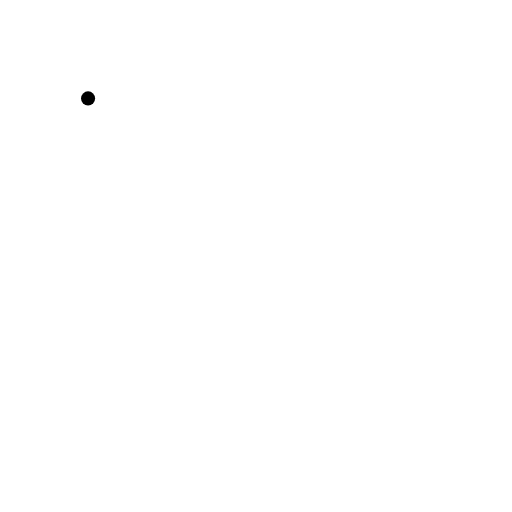
t = 0.00 s
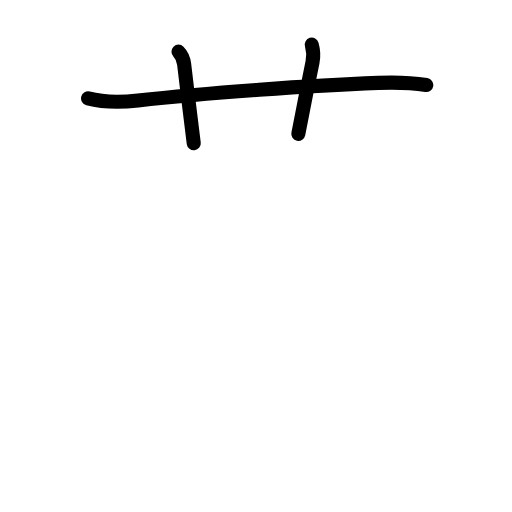
t = 2.60 s
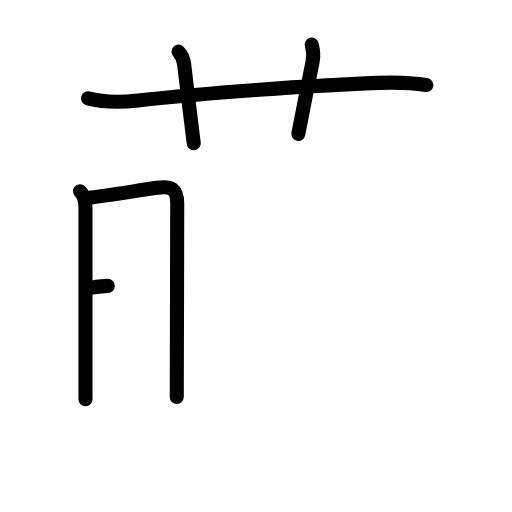
t = 5.20 s
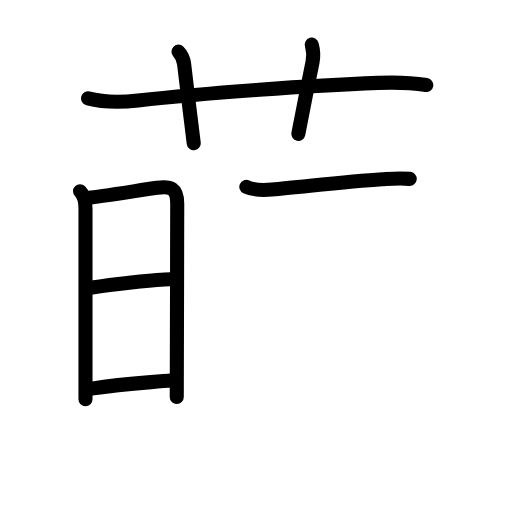
t = 7.80 s
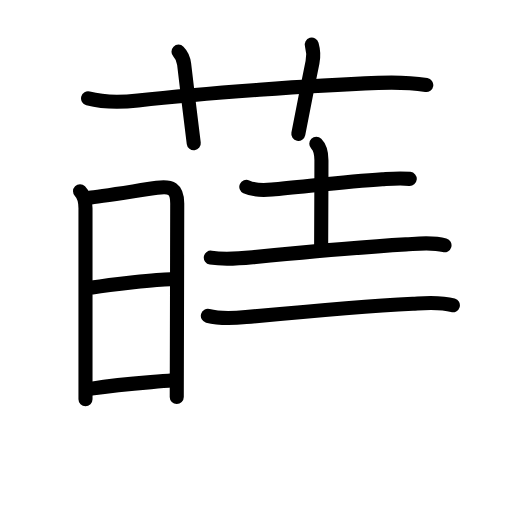
t = 10.40 s
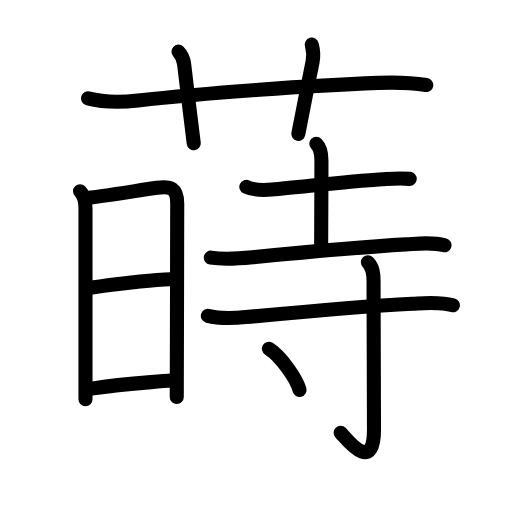
t = 13.00 s

The animated SVG that drew these frames (rendered in a browser with its animation timeline set to each time). Animation: 40 SMIL elements (animate=40); one cycle of 13.00 s.

<?xml version="1.0" encoding="UTF-8"?>
<!--
AniKanjiVG is licensed by CC-BY-SA Paul C. Sommerhoff (https://bitbucket.org/sommerhoff/anikanjivg).
AniKanjiVG uses KanjiVG which is licensed by CC-BY-SA Ulrich Apel (http://kanjivg.tagaini.net).
See also http://creativecommons.org/licenses/by-sa/3.0/
-->
<svg xmlns:kvg='http://kanjivg.tagaini.net' xmlns='http://www.w3.org/2000/svg' width='109' height='109' viewBox='0 0 109 109' style='fill:none;stroke:#000000;stroke-width:3;stroke-linecap:round;stroke-linejoin:round;' id="kvg:kanji_08494"><g id="kvg:08494" kvg:element="蒔"><g id="kvg:08494-g1" kvg:element="艹" kvg:variant="true" kvg:original="艸" kvg:position="top" kvg:radical="general"><path id="kvg:08494-s1" kvg:type="㇐" d="M18.75,20.95c3.37,0.89,7.24,0.83,10.64,0.44c14.49-1.65,37.25-3.21,51.11-3.75c3.41-0.13,6.87-0.08,10.25,0.46"><animate attributeName="d" begin="0.0s" dur="0.3333333333333333s" from="M18.75,20.95C18.75,20.95,18.75,20.95,18.75,20.95" to="M18.75,20.95c3.37,0.89,7.24,0.83,10.64,0.44" />
<animate attributeName="d" begin="0.3333333333333333s" dur="0.3333333333333333s" from="M18.75,20.95c3.37,0.89,7.24,0.83,10.64,0.44c0,0,0,0,0,0,0" to="M18.75,20.95c3.37,0.89,7.24,0.83,10.64,0.44c14.49-1.65,37.25-3.21,51.11-3.75" />
<animate attributeName="d" begin="0.6666666666666666s" dur="0.3333333333333333s" from="M18.75,20.95c3.37,0.89,7.24,0.83,10.64,0.44c14.49-1.65,37.25-3.21,51.11-3.75c0,0,0,0,0,0,0" to="M18.75,20.95c3.37,0.89,7.24,0.83,10.64,0.44c14.49-1.65,37.25-3.21,51.11-3.75c3.41-0.13,6.87-0.08,10.25,0.46" />
</path>
<path id="kvg:08494-s2" kvg:type="㇑a" d="M38,11c0.88,0.88,1.11,1.88,1.2,2.66c0.67,5.71,1.71,14.2,2.05,16.84"><animate attributeName="d" begin="1.0s" dur="0.5s" from="M38,11C38,11,38,11,38,11" to="M38,11c0.88,0.88,1.11,1.88,1.2,2.66" />
<animate attributeName="d" begin="1.5s" dur="0.5s" from="M38,11c0.88,0.88,1.11,1.88,1.2,2.66c0,0,0,0,0,0,0" to="M38,11c0.88,0.88,1.11,1.88,1.2,2.66c0.67,5.71,1.71,14.2,2.05,16.84" />
<animate attributeName="d" begin="0s" dur="1.0s" from="M-100,-100" to="M-100,-100" />
</path>
<path id="kvg:08494-s3" kvg:type="㇑a" d="M66.37,9.5c0.34,1.18,0.46,2.27,0.16,3.75c-1.02,5-2.41,12-3.02,15.25"><animate attributeName="d" begin="2.0s" dur="0.5s" from="M66.37,9.5C66.37,9.5,66.37,9.5,66.37,9.5" to="M66.37,9.5c0.34,1.18,0.46,2.27,0.16,3.75" />
<animate attributeName="d" begin="2.5s" dur="0.5s" from="M66.37,9.5c0.34,1.18,0.46,2.27,0.16,3.75c0,0,0,0,0,0,0" to="M66.37,9.5c0.34,1.18,0.46,2.27,0.16,3.75c-1.02,5-2.41,12-3.02,15.25" />
<animate attributeName="d" begin="0s" dur="2.0s" from="M-100,-100" to="M-100,-100" />
</path>
</g>
<g id="kvg:08494-g2" kvg:element="時" kvg:position="bottom"><g id="kvg:08494-g3" kvg:element="日" kvg:position="left"><path id="kvg:08494-s4" kvg:type="㇑" d="M17.04,40.71c0.94,0.94,1.16,2.26,1.16,3.6s0,32.07,0,40.7"><animate attributeName="d" begin="3.0s" dur="1.0s" from="M17.04,40.71C17.04,40.71,17.04,40.71,17.04,40.71" to="M17.04,40.71c0.94,0.94,1.16,2.26,1.16,3.6s0,32.07,0,40.7" />
<animate attributeName="d" begin="0s" dur="3.0s" from="M-100,-100" to="M-100,-100" />
</path>
<path id="kvg:08494-s5" kvg:type="㇕a" d="M19.03,42.09c1.55-0.14,10.48-1.54,14.39-2.11c2.96-0.44,4.32,0.16,4.31,3.4c-0.01,8.66-0.1,40.17-0.1,41.12"><animate attributeName="d" begin="4.0s" dur="0.3333333333333333s" from="M19.03,42.09C19.03,42.09,19.03,42.09,19.03,42.09" to="M19.03,42.09c1.55-0.14,10.48-1.54,14.39-2.11" />
<animate attributeName="d" begin="4.333333333333333s" dur="0.3333333333333333s" from="M19.03,42.09c1.55-0.14,10.48-1.54,14.39-2.11c0,0,0,0,0,0,0" to="M19.03,42.09c1.55-0.14,10.48-1.54,14.39-2.11c2.96-0.44,4.32,0.16,4.31,3.4" />
<animate attributeName="d" begin="4.666666666666667s" dur="0.3333333333333333s" from="M19.03,42.09c1.55-0.14,10.48-1.54,14.39-2.11c2.96-0.44,4.32,0.16,4.31,3.4c0,0,0,0,0,0,0" to="M19.03,42.09c1.55-0.14,10.48-1.54,14.39-2.11c2.96-0.44,4.32,0.16,4.31,3.4c-0.01,8.66-0.1,40.17-0.1,41.12" />
<animate attributeName="d" begin="0s" dur="4.0s" from="M-100,-100" to="M-100,-100" />
</path>
<path id="kvg:08494-s6" kvg:type="㇐a" d="M19.62,61.22c3.88-0.65,14.01-1.78,16.65-1.78"><animate attributeName="d" begin="5.0s" dur="1.0s" from="M19.62,61.22C19.62,61.22,19.62,61.22,19.62,61.22" to="M19.62,61.22c3.88-0.65,14.01-1.78,16.65-1.78" />
<animate attributeName="d" begin="0s" dur="5.0s" from="M-100,-100" to="M-100,-100" />
</path>
<path id="kvg:08494-s7" kvg:type="㇐a" d="M19.49,82.73c6.51-0.98,9.76-1.11,17.32-1.77"><animate attributeName="d" begin="6.0s" dur="1.0s" from="M19.49,82.73C19.49,82.73,19.49,82.73,19.49,82.73" to="M19.49,82.73c6.51-0.98,9.76-1.11,17.32-1.77" />
<animate attributeName="d" begin="0s" dur="6.0s" from="M-100,-100" to="M-100,-100" />
</path>
</g>
<g id="kvg:08494-g4" kvg:element="寺" kvg:position="right"><g id="kvg:08494-g5" kvg:element="土"><path id="kvg:08494-s8" kvg:type="㇐" d="M52.44,39.78c1.41,0.65,3.94,0.71,5.45,0.57c6.45-0.56,15.96-1.72,23.49-2.19c1.78-0.11,3.63-0.29,5.85-0.08"><animate attributeName="d" begin="7.0s" dur="0.3333333333333333s" from="M52.44,39.78C52.44,39.78,52.44,39.78,52.44,39.78" to="M52.44,39.78c1.41,0.65,3.94,0.71,5.45,0.57" />
<animate attributeName="d" begin="7.333333333333333s" dur="0.3333333333333333s" from="M52.44,39.78c1.41,0.65,3.94,0.71,5.45,0.57c0,0,0,0,0,0,0" to="M52.44,39.78c1.41,0.65,3.94,0.71,5.45,0.57c6.45-0.56,15.96-1.72,23.49-2.19" />
<animate attributeName="d" begin="7.666666666666667s" dur="0.3333333333333333s" from="M52.44,39.78c1.41,0.65,3.94,0.71,5.45,0.57c6.45-0.56,15.96-1.72,23.49-2.19c0,0,0,0,0,0,0" to="M52.44,39.78c1.41,0.65,3.94,0.71,5.45,0.57c6.45-0.56,15.96-1.72,23.49-2.19c1.78-0.11,3.63-0.29,5.85-0.08" />
<animate attributeName="d" begin="0s" dur="7.0s" from="M-100,-100" to="M-100,-100" />
</path>
<path id="kvg:08494-s9" kvg:type="㇑a" d="M67.34,30.62c0.83,0.83,1.09,2.13,1.09,3.5c0,7.26-0.06,15.79-0.06,18.26"><animate attributeName="d" begin="8.0s" dur="0.5s" from="M67.34,30.62C67.34,30.62,67.34,30.62,67.34,30.62" to="M67.34,30.62c0.83,0.83,1.09,2.13,1.09,3.5" />
<animate attributeName="d" begin="8.5s" dur="0.5s" from="M67.34,30.62c0.83,0.83,1.09,2.13,1.09,3.5c0,0,0,0,0,0,0" to="M67.34,30.62c0.83,0.83,1.09,2.13,1.09,3.5c0,7.26-0.06,15.79-0.06,18.26" />
<animate attributeName="d" begin="0s" dur="8.0s" from="M-100,-100" to="M-100,-100" />
</path>
<path id="kvg:08494-s10" kvg:type="㇐" d="M44.88,54.85c2.5,0.4,6.26,0.18,8.89-0.08c8.65-0.84,22.36-2.14,32.62-2.74c2.73-0.16,5.57-0.56,8.24,0.19"><animate attributeName="d" begin="9.0s" dur="0.3333333333333333s" from="M44.88,54.85C44.88,54.85,44.88,54.85,44.88,54.85" to="M44.88,54.85c2.5,0.4,6.26,0.18,8.89-0.08" />
<animate attributeName="d" begin="9.333333333333334s" dur="0.3333333333333333s" from="M44.88,54.85c2.5,0.4,6.26,0.18,8.89-0.08c0,0,0,0,0,0,0" to="M44.88,54.85c2.5,0.4,6.26,0.18,8.89-0.08c8.65-0.84,22.36-2.14,32.62-2.74" />
<animate attributeName="d" begin="9.666666666666666s" dur="0.3333333333333333s" from="M44.88,54.85c2.5,0.4,6.26,0.18,8.89-0.08c8.65-0.84,22.36-2.14,32.62-2.74c0,0,0,0,0,0,0" to="M44.88,54.85c2.5,0.4,6.26,0.18,8.89-0.08c8.65-0.84,22.36-2.14,32.62-2.74c2.73-0.16,5.57-0.56,8.24,0.19" />
<animate attributeName="d" begin="0s" dur="9.0s" from="M-100,-100" to="M-100,-100" />
</path>
</g>
<g id="kvg:08494-g6" kvg:element="寸"><path id="kvg:08494-s11" kvg:type="㇐" d="M44.25,67.24c2.37,0.64,5.81,0.5,8.12,0.27c10.62-1.01,24-2.26,35.5-2.86c2.78-0.14,5.82-0.44,8.54,0.34"><animate attributeName="d" begin="10.0s" dur="0.3333333333333333s" from="M44.25,67.24C44.25,67.24,44.25,67.24,44.25,67.24" to="M44.25,67.24c2.37,0.64,5.81,0.5,8.12,0.27" />
<animate attributeName="d" begin="10.333333333333334s" dur="0.3333333333333333s" from="M44.25,67.24c2.37,0.64,5.81,0.5,8.12,0.27c0,0,0,0,0,0,0" to="M44.25,67.24c2.37,0.64,5.81,0.5,8.12,0.27c10.62-1.01,24-2.26,35.5-2.86" />
<animate attributeName="d" begin="10.666666666666666s" dur="0.3333333333333333s" from="M44.25,67.24c2.37,0.64,5.81,0.5,8.12,0.27c10.62-1.01,24-2.26,35.5-2.86c0,0,0,0,0,0,0" to="M44.25,67.24c2.37,0.64,5.81,0.5,8.12,0.27c10.62-1.01,24-2.26,35.5-2.86c2.78-0.14,5.82-0.44,8.54,0.34" />
<animate attributeName="d" begin="0s" dur="10.0s" from="M-100,-100" to="M-100,-100" />
</path>
<path id="kvg:08494-s12" kvg:type="㇚" d="M78.32,55.83c1.11,1.11,1.21,2.54,1.21,4.06c0,14.06,0.09,29.18,0.09,31.48c0,9.83-5.86,2.01-7.1,0.75"><animate attributeName="d" begin="11.0s" dur="0.3333333333333333s" from="M78.32,55.83C78.32,55.83,78.32,55.83,78.32,55.83" to="M78.32,55.83c1.11,1.11,1.21,2.54,1.21,4.06" />
<animate attributeName="d" begin="11.333333333333334s" dur="0.3333333333333333s" from="M78.32,55.83c1.11,1.11,1.21,2.54,1.21,4.06c0,0,0,0,0,0,0" to="M78.32,55.83c1.11,1.11,1.21,2.54,1.21,4.06c0,14.06,0.09,29.18,0.09,31.48" />
<animate attributeName="d" begin="11.666666666666666s" dur="0.3333333333333333s" from="M78.32,55.83c1.11,1.11,1.21,2.54,1.21,4.06c0,14.06,0.09,29.18,0.09,31.48c0,0,0,0,0,0,0" to="M78.32,55.83c1.11,1.11,1.21,2.54,1.21,4.06c0,14.06,0.09,29.18,0.09,31.48c0,9.83-5.86,2.01-7.1,0.75" />
<animate attributeName="d" begin="0s" dur="11.0s" from="M-100,-100" to="M-100,-100" />
</path>
<path id="kvg:08494-s13" kvg:type="㇔" d="M57.25,74.25c2.48,1.54,5.9,6.35,6.52,8.75"><animate attributeName="d" begin="12.0s" dur="1.0s" from="M57.25,74.25C57.25,74.25,57.25,74.25,57.25,74.25" to="M57.25,74.25c2.48,1.54,5.9,6.35,6.52,8.75" />
<animate attributeName="d" begin="0s" dur="12.0s" from="M-100,-100" to="M-100,-100" />
</path>
</g>
</g>
</g>
</g>
</svg>
